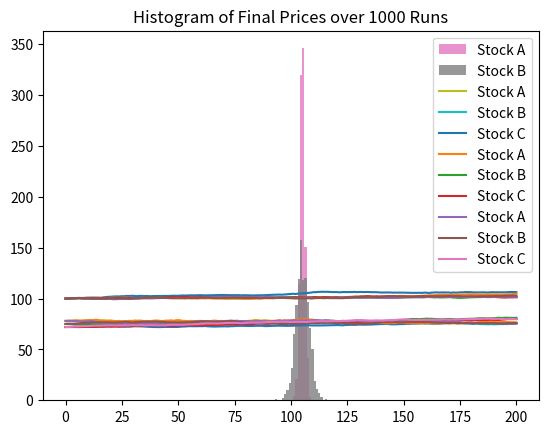

This chart was generated by the following Python code:
import numpy as np
import math
import matplotlib.pyplot as plt
class Stock:
    # Attributes
    price = 0
    rate = 0
    vol = 0
    days = 0
    # Methods
    def __init__(self, price, rate, vol):
        
        self.price = price
        self.rate = rate
        self.vol = vol
        self.run = [price]
        self.final = price
        self.mc_prices = []
        self.mc_yields = []
        
    def simulate(self, days):
        self.run = [self.price]
        for i in range (0, days):
            ret = np.random.normal(self.rate/365, self.vol/365, 1)[0]
            NewPrice = self.run[-1] *(math.exp(ret))
            self.run.append(NewPrice)
        self.final = NewPrice
        self.run = np.array(self.run)
        return self.run
    
    def annual_yield(self):
        
        yiel = math.log((self.final/self.price)) * (365/(len(self.run)-1))
        
        return yiel
    def monte_carlo(self, days, n):
        
        self.mc_prices = []
        self.mc_yields = []
        for i in range (0, n+1):
            self.simulate(days)
            
            self.mc_prices.append(self.final)
            self.mc_yields.append(self.annual_yield())
        self.mc_prices = np.array(self.mc_prices)
        self.mc_yields = np.array(self.mc_yields)
        return self.mc_prices
test_stock = Stock(100, 0.06, 0.5)
annual_yields = []

for i in range(0, 6):
    
    plt.plot(test_stock.simulate( 200))
    annual_yields.append(test_stock.annual_yield())
plt.show()
print(annual_yields)
    
np.random.seed(1)
stockA = Stock(100, 0.12, 0.3)
stockB = Stock(100, 0.12, 0.8)
A = stockA.monte_carlo(150, 1000)
B = stockB.monte_carlo(150, 1000)
print('Average Annual Yield for A over 1000 runs: ' + str((round(np.mean(stockA.mc_yields),4))))
print('Average Annual Yield for B over 1000 runs: ' + str((round(np.mean(stockB.mc_yields),4))))

plt.hist(A, bins=range(92,118), alpha=0.8, label='Stock A') 
plt.hist(B, bins=range(92,118), alpha=0.8, label='Stock B') 
plt.title('Histogram of Final Prices over 1000 Runs') 
plt.legend() 
plt.show() 
stockA = Stock(78, 0.04, 1.2)
stockB = Stock(75, 0.08, 0.8)
stockC = Stock(72, 0.16, 0.6)
print('Example in which Stock A has the highest final price.')

np.random.seed(9000) 
plt.plot(stockA.simulate(200), label="Stock A") 
plt.plot(stockB.simulate(200), label="Stock B") 
plt.plot(stockC.simulate(200), label="Stock C") 
plt.legend() 
plt.show()
print('Simulation in which Stock B has the highest final price.')

np.random.seed(9188) 
plt.plot(stockA.simulate(200), label="Stock A") 
plt.plot(stockB.simulate(200), label="Stock B") 
plt.plot(stockC.simulate(200), label="Stock C") 
plt.legend() 
plt.show()
print('Simulation in which Stock C has the highest final price.')

np.random.seed(873) 
plt.plot(stockA.simulate(200), label="Stock A") 
plt.plot(stockB.simulate(200), label="Stock B") 
plt.plot(stockC.simulate(200), label="Stock C") 
plt.legend() 
plt.show()
print('Comparing two stocks')
np.random.seed(1)
stockA = Stock(120, 0.07, 0.2)
stockB = Stock(120, 0.05, 1.1)

A = stockA.monte_carlo(365, 2000)
B = stockB.monte_carlo(365, 2000)
prop_A_better = A > B
prop_A_above = A > 130
prop_B_above = B > 130
prop_A_below = A < 120
prop_B_below = B < 120

sum1 = (round(sum(prop_A_better) / len(A),4))
sum2 = (round(sum(prop_A_above) / len(A),4))
sum3 = (round(sum(prop_B_above) / len(A),4))
sum4 = (round(sum(prop_A_below) / len(A),4))
sum5 = (round(sum(prop_B_below) /len(A),4))

print('Proportions of run in wich...')
print('-----------------------------')
print('A beats B: ' + str(sum1))
print('A ends above 130: ' + str(sum2))
print('B ends above 130: ' + str(sum3))
print('A ends below 120: ' + str(sum4))
print('B ends below 120: ' + str(sum5))